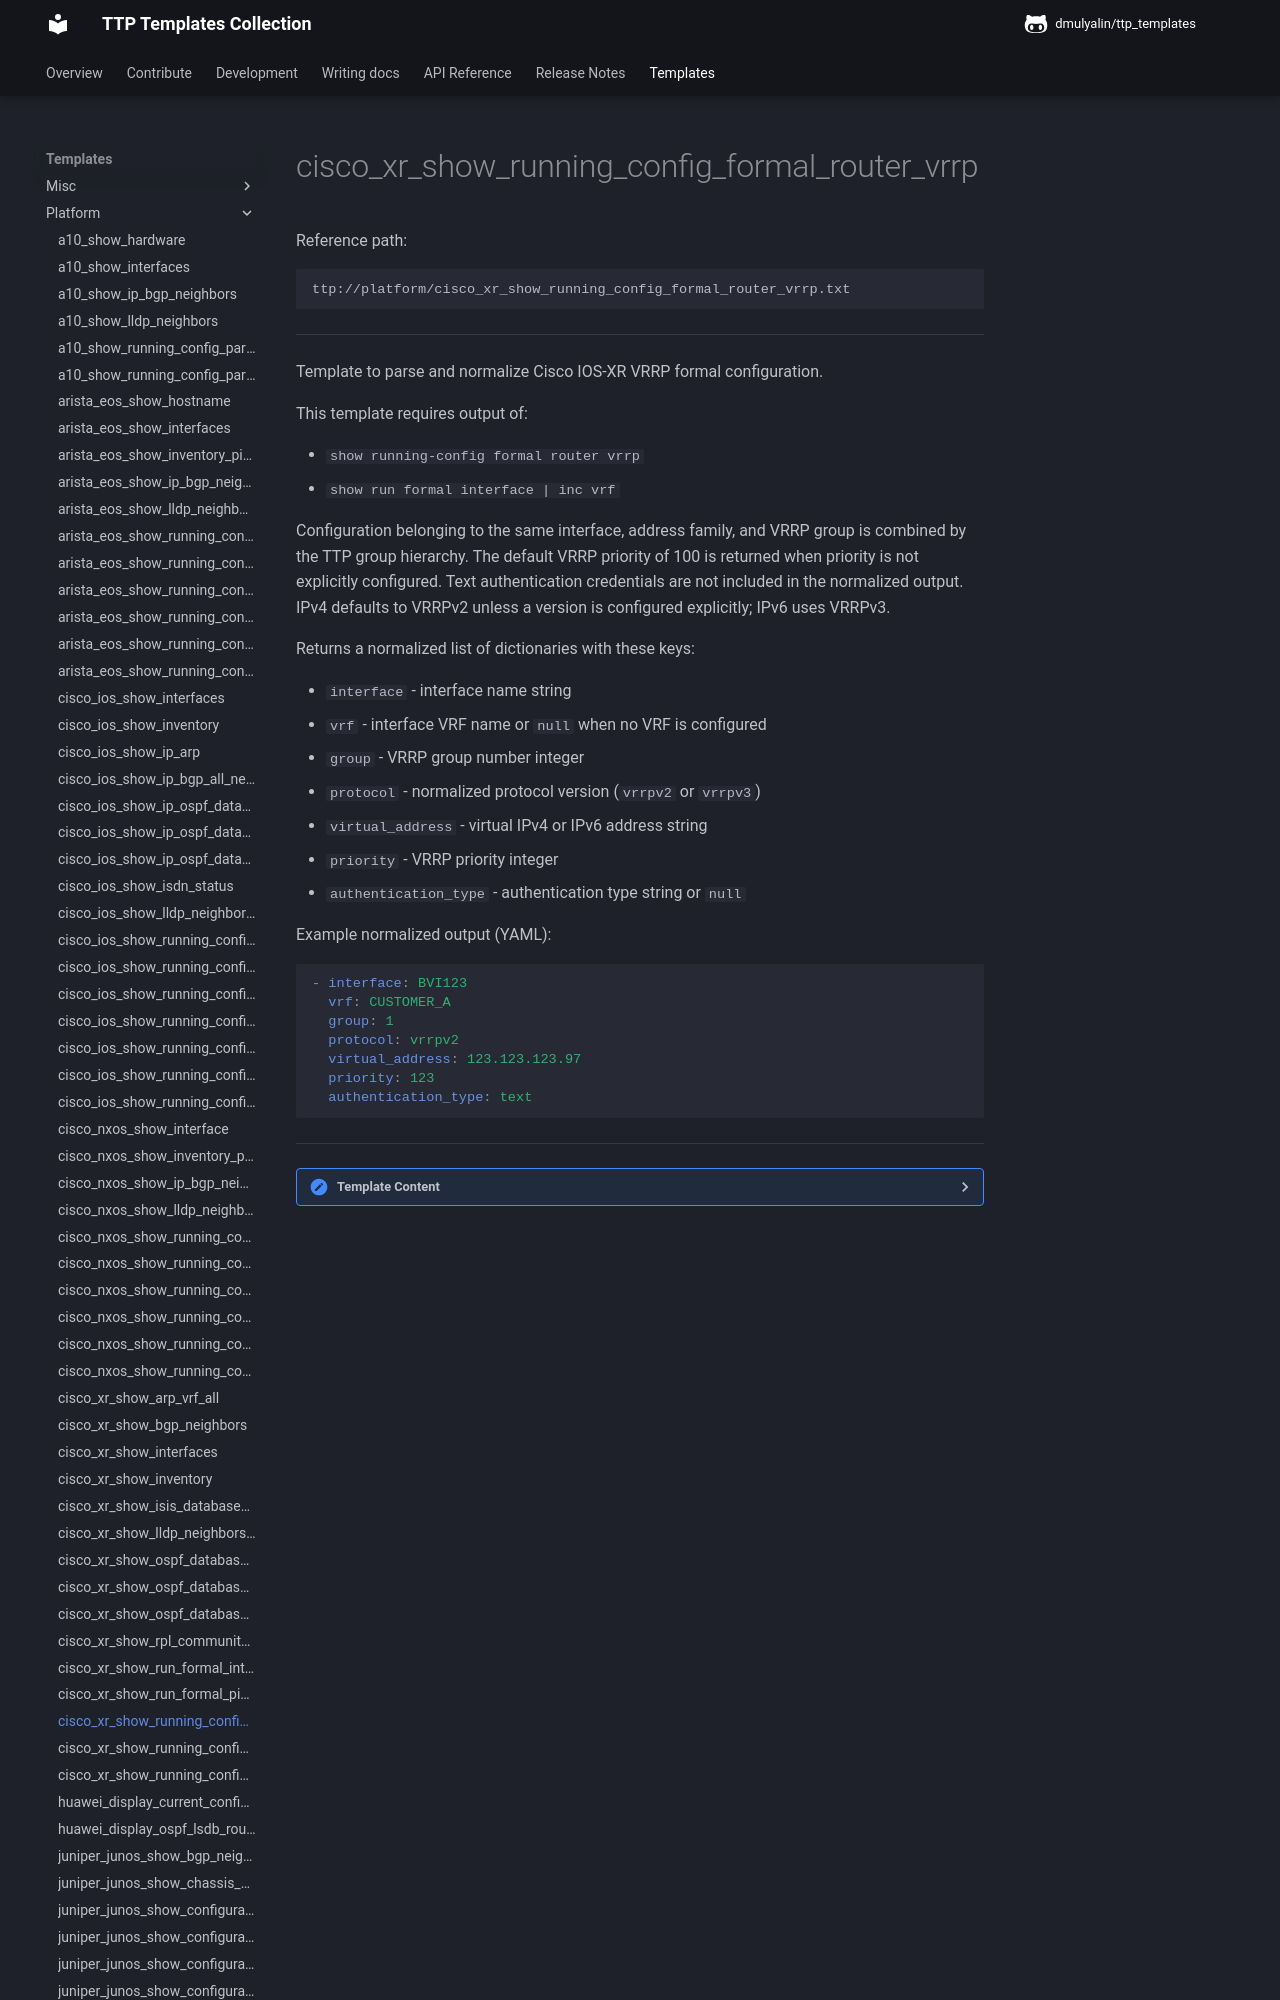

repository: dmulyalin/ttp_templates · page: ttp_templates/platform.cisco_xr_show_running_config_formal_router_vrrp/index.html · generator: mkdocs

Reference path:
```
ttp://platform/cisco_xr_show_running_config_formal_router_vrrp.txt
```

---



Template to parse and normalize Cisco IOS-XR VRRP formal configuration.

This template requires output of:

- `show running-config formal router vrrp`
- `show run formal interface | inc vrf`

Configuration belonging to the same interface, address family, and VRRP group
is combined by the TTP group hierarchy. The default VRRP priority of 100 is
returned when priority is not explicitly configured. Text authentication
credentials are not included in the normalized output. IPv4 defaults to
VRRPv2 unless a version is configured explicitly; IPv6 uses VRRPv3.

Returns a normalized list of dictionaries with these keys:

- `interface` - interface name string
- `vrf` - interface VRF name or `null` when no VRF is configured
- `group` - VRRP group number integer
- `protocol` - normalized protocol version (`vrrpv2` or `vrrpv3`)
- `virtual_address` - virtual IPv4 or IPv6 address string
- `priority` - VRRP priority integer
- `authentication_type` - authentication type string or `null`

Example normalized output (YAML):

```yaml
- interface: BVI123
  vrf: CUSTOMER_A
  group: 1
  protocol: vrrpv2
  virtual_address: 123.123.123.97
  priority: 123
  authentication_type: text
```




---

<details><summary>Template Content</summary>
```
<template name="cisco_xr_vrrp" results="per_template">
<doc>
Template to parse and normalize Cisco IOS-XR VRRP formal configuration.

This template requires output of:

- 'show running-config formal router vrrp'
- 'show run formal interface | inc vrf'

Configuration belonging to the same interface, address family, and VRRP group
is combined by the TTP group hierarchy. The default VRRP priority of 100 is
returned when priority is not explicitly configured. Text authentication
credentials are not included in the normalized output. IPv4 defaults to
VRRPv2 unless a version is configured explicitly; IPv6 uses VRRPv3.

Returns a normalized list of dictionaries with these keys:

- 'interface' - interface name string
- 'vrf' - interface VRF name or 'null' when no VRF is configured
- 'group' - VRRP group number integer
- 'protocol' - normalized protocol version ('vrrpv2' or 'vrrpv3')
- 'virtual_address' - virtual IPv4 or IPv6 address string
- 'priority' - VRRP priority integer
- 'authentication_type' - authentication type string or 'null'

Example normalized output (YAML):

'''yaml
- interface: BVI123
  vrf: CUSTOMER_A
  group: 1
  protocol: vrrpv2
  virtual_address: 123.123.123.97
  priority: 123
  authentication_type: text
'''

</doc>

<input>
commands = [
    "show running-config formal router vrrp",
    "show run formal interface | inc vrf"
]
platform = [
    "cisco_xr",
    "iosxr",
    "cisco_iosxr",
]
</input>

<macro>
def transform_vrrp_to_records(data):
    from ttp_templates.utils.cisco_xr_process_show_running_config_formal_router_vrrp import transform_vrrp_config

    return transform_vrrp_config(data)
</macro>
